Run: headless pygame with SDL's dummy video driver; simulated clock (each Clock.tick advances the game by its frame time, no real sleeping); random seed 0; keys injected as events and as key.get_pressed() state; no mouse input.
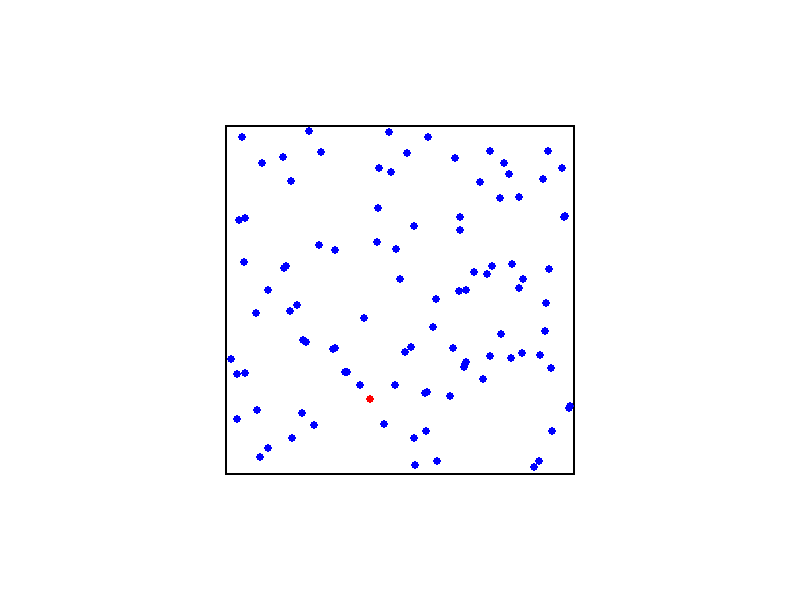
Frame 1 of 4 · flips 1–60 · no input
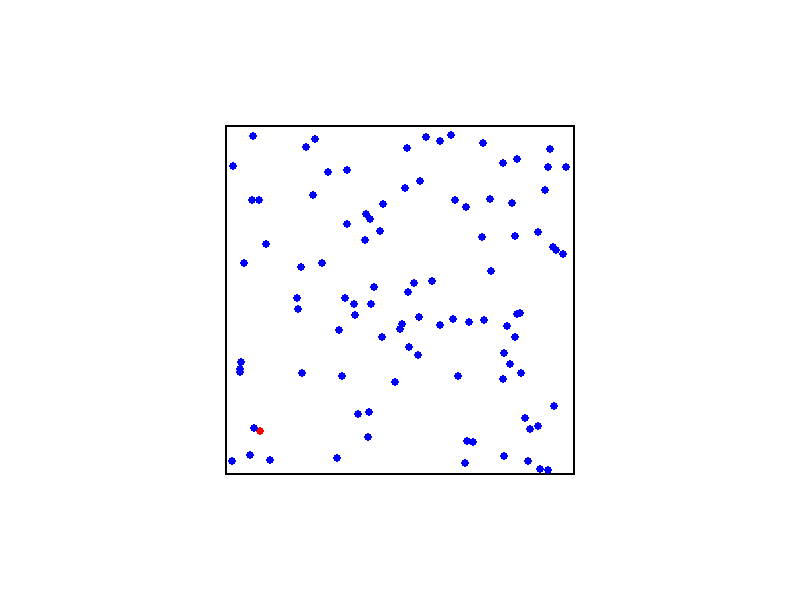
Frame 2 of 4 · flips 61–180 · tapped SPACE, RETURN · held RIGHT (→), D
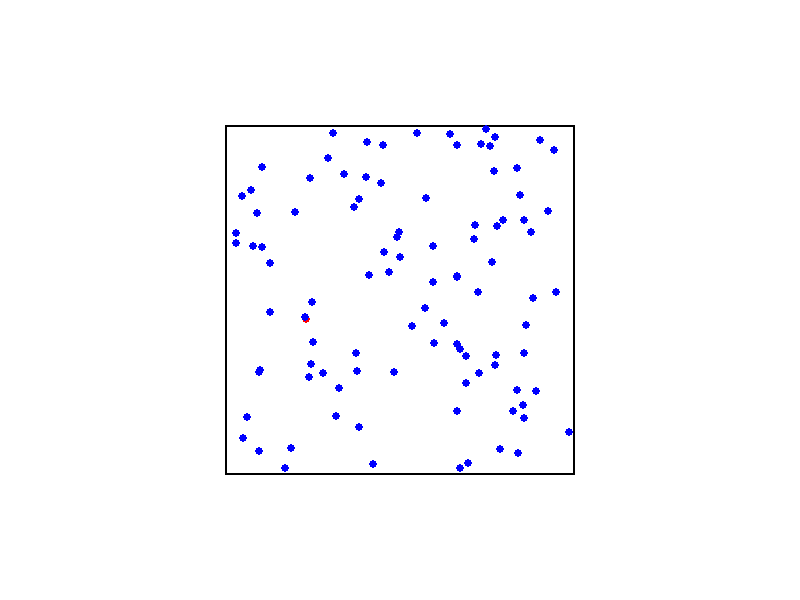
Frame 3 of 4 · flips 181–300 · held DOWN (↓), S
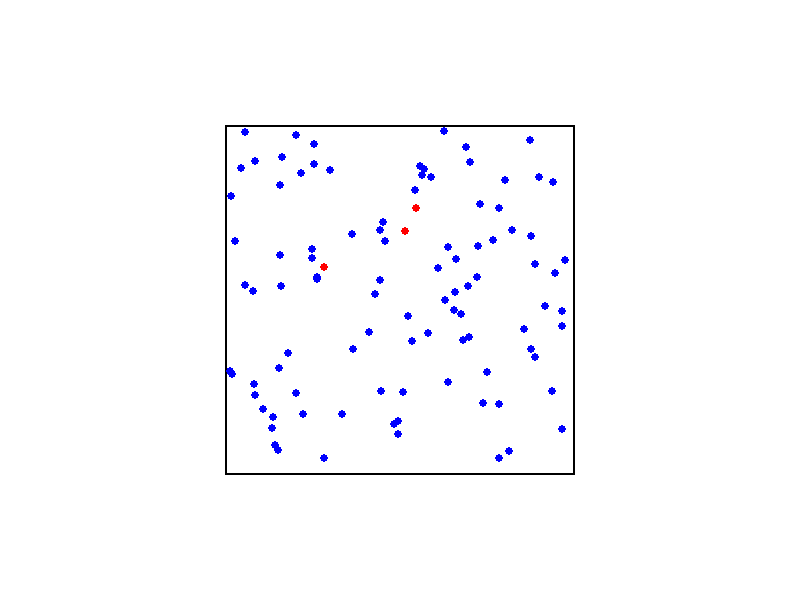
Frame 4 of 4 · flips 301–420 · held LEFT (←), A, UP (↑), W

The pygame program that drew these frames:

# V4 - Sans quarantaine

import pygame
import random
import sys

# Constantes
LARGEUR_ECRAN = 800
HAUTEUR_ECRAN = 600
COULEUR_MUR = (0, 0, 0)  # Noir
COULEUR_FOND = (255, 255, 255)  # Blanc
TAILLE_CARRE = 350
TAILLE_INDIVIDU = 4
NB_INDIVIDUS = 100
VITESSE_MAX = 0.1
TAUX_INFECTIOSITE = 0.1

# Initialisation des modules Pygame manuellement
pygame.display.init()
pygame.font.init()

# Création de la fenêtre
ecran = pygame.display.set_mode((LARGEUR_ECRAN, HAUTEUR_ECRAN))
pygame.display.set_caption("Simulation d'épidémie")

class Individu:
    def __init__(self, x, y, taille, couleur):
        self.x = x
        self.y = y
        self.taille = taille
        self.couleur = couleur
        # NB_INDIVIDUS AUGMENTE = NB OPÉS AUGMENTE = VITESSE PLUS LENTE = GUERISON PLUS LONGUE mais ça reste correct juste c'est pas beau
        # Vitesse + rapide pour un grand nombre
        self.vitesse_x = (random.uniform(-VITESSE_MAX, VITESSE_MAX) * NB_INDIVIDUS) / 10
        self.vitesse_y = (random.uniform(-VITESSE_MAX, VITESSE_MAX) * NB_INDIVIDUS) / 10
        self.temps_infecte = 0
        # Guérison + courte pour un grand nombre
        self.temps_guerison = random.randint(200000, 600000) * (1/NB_INDIVIDUS)


    def dessiner(self):
        pygame.draw.circle(ecran, self.couleur, (int(self.x), int(self.y)), self.taille)

    def bouger(self):
        self.x += self.vitesse_x
        self.y += self.vitesse_y

    def rebondir_sur_murs(self):
        if self.x - self.taille < (LARGEUR_ECRAN - TAILLE_CARRE) // 2 or self.x + self.taille > (LARGEUR_ECRAN + TAILLE_CARRE) // 2:
            self.vitesse_x = -self.vitesse_x
        if self.y - self.taille < (HAUTEUR_ECRAN - TAILLE_CARRE) // 2 or self.y + self.taille > (HAUTEUR_ECRAN + TAILLE_CARRE) // 2:
            self.vitesse_y = -self.vitesse_y

    def detecter_collision(self, autre_individu):
        distance = ((self.x - autre_individu.x) ** 2 + (self.y - autre_individu.y) ** 2) ** 0.5
        return distance <= self.taille + autre_individu.taille

    def infecter(self):
        self.couleur = (255, 0, 0)  # Rouge (infecté)

    def progresser_guerison(self):
        if self.couleur == (255, 0, 0):  # Si infecté
            self.temps_infecte += 1
            if self.temps_infecte >= self.temps_guerison:
                self.couleur = (0, 255, 0)  # Vert (guéri)
                self.temps_infecte = 0


# Création d'une liste d'Individus avec un individu initial infecté
individus = [Individu(
    random.randint((LARGEUR_ECRAN - TAILLE_CARRE) // 2 + TAILLE_INDIVIDU, (LARGEUR_ECRAN + TAILLE_CARRE) // 2 - TAILLE_INDIVIDU),
    random.randint((HAUTEUR_ECRAN - TAILLE_CARRE) // 2 + TAILLE_INDIVIDU, (HAUTEUR_ECRAN + TAILLE_CARRE) // 2 - TAILLE_INDIVIDU),
    TAILLE_INDIVIDU,
    (255, 0, 0)  # Rouge (infecté)
)] + [Individu(
    random.randint((LARGEUR_ECRAN - TAILLE_CARRE) // 2 + TAILLE_INDIVIDU, (LARGEUR_ECRAN + TAILLE_CARRE) // 2 - TAILLE_INDIVIDU),
    random.randint((HAUTEUR_ECRAN - TAILLE_CARRE) // 2 + TAILLE_INDIVIDU, (HAUTEUR_ECRAN + TAILLE_CARRE) // 2 - TAILLE_INDIVIDU),
    TAILLE_INDIVIDU,
    (0, 0, 255)  # Bleu (non infecté)
) for _ in range(NB_INDIVIDUS - 1)]



# Liste des couples d'individus en collision
collisions_en_cours = []

# Boucle principale
while True:
    for event in pygame.event.get():
        if event.type == pygame.QUIT:
            pygame.quit()
            sys.exit()

    # Dessiner le fond blanc
    ecran.fill(COULEUR_FOND)

    # Dessiner le carré noir
    pygame.draw.rect(ecran, COULEUR_MUR, pygame.Rect((LARGEUR_ECRAN - TAILLE_CARRE) // 2, (HAUTEUR_ECRAN - TAILLE_CARRE) // 2, TAILLE_CARRE, TAILLE_CARRE), 2)

    # Déplacer et faire rebondir les Individus
    for individu in individus:
        individu.bouger()
        individu.rebondir_sur_murs()
        individu.progresser_guerison()
        individu.dessiner()

    # Vérifier les collisions en cours
    collisions_en_cours = [(i, j) for (i, j) in collisions_en_cours if i.detecter_collision(j)]

    # Tester les collisions et mettre à jour les couleurs
    for i in range(len(individus)):
        for j in range(i + 1, len(individus)):
            if (individus[i], individus[j]) not in collisions_en_cours and individus[i].detecter_collision(individus[j]):
                collisions_en_cours.append((individus[i], individus[j]))
                # L'un des deux est rouge
                if individus[i].couleur == (255, 0, 0) or individus[j].couleur == (255, 0, 0):
                    # Utiliser random.random() pour générer un nombre entre 0 et 1
                    if random.random() < TAUX_INFECTIOSITE:
                        individus[i].couleur, individus[j].couleur = (255, 0, 0), (255, 0, 0)  # Rouges tous les deux

    # Mettre à jour l'affichage
    pygame.display.flip()
